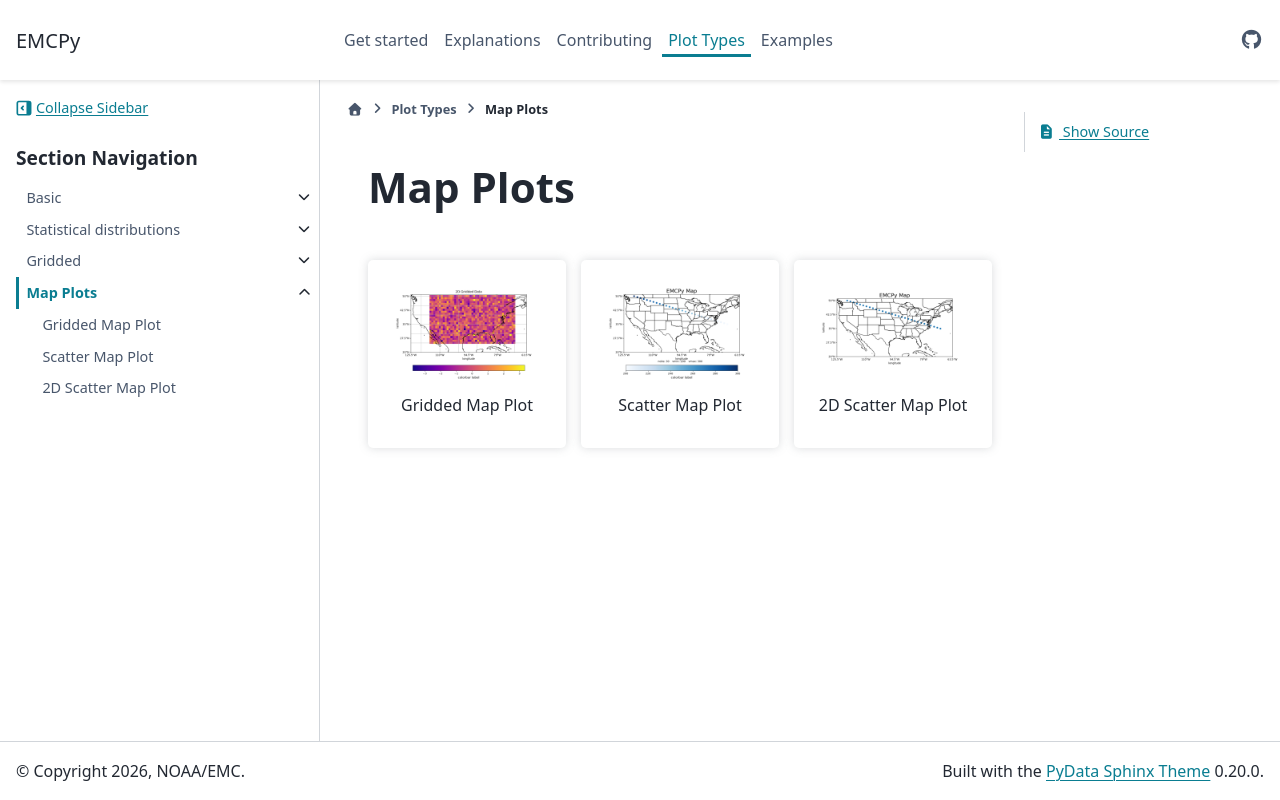

repository: NOAA-EMC/emcpy · page: plot_types/map/index.html · generator: sphinx

.. _plot-types-map:

Map Plots
=========
